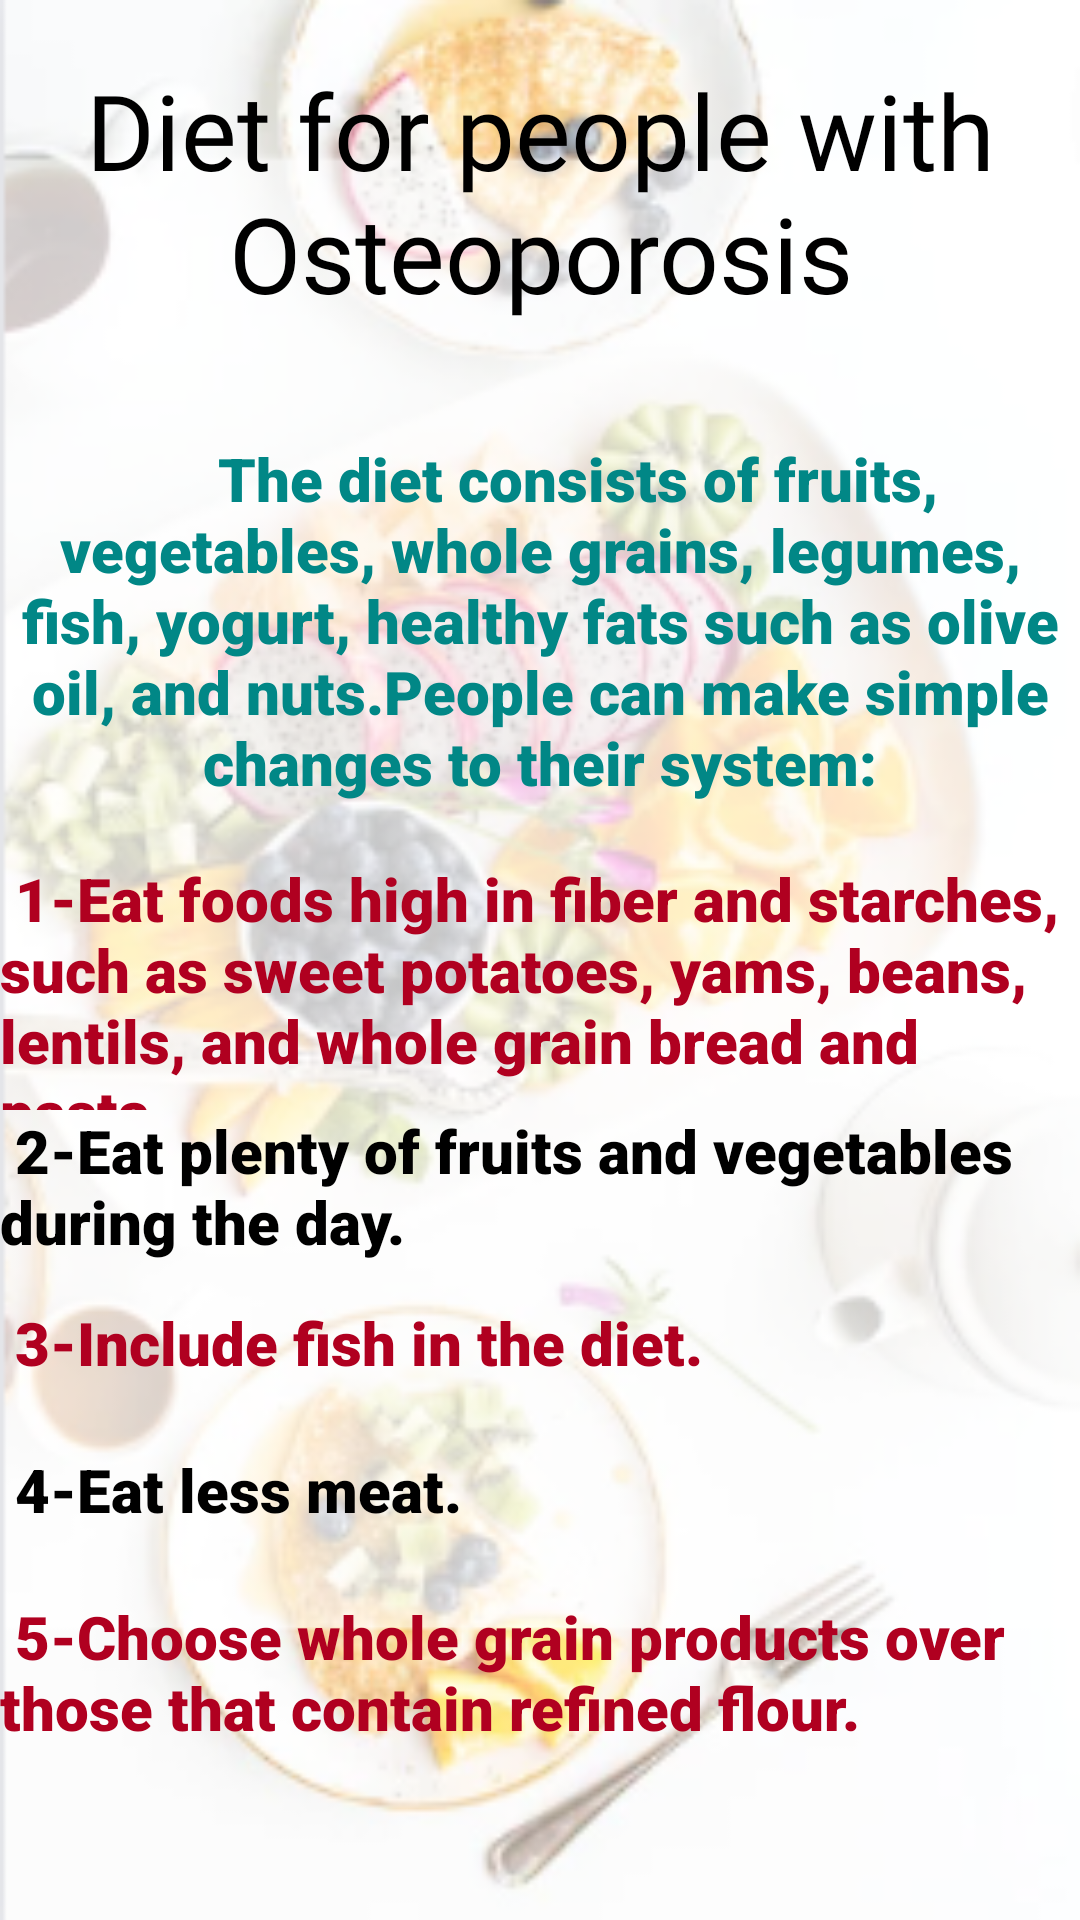

Reconstruct the res/layout file that produces this screen, plus the resources it refers to.
<!-- AndroidManifest.xml: application theme Theme.HealthyLife2 -->
<!-- res/layout/fragment_osteoporosis_.xml -->
<?xml version="1.0" encoding="utf-8"?>
<LinearLayout xmlns:android="http://schemas.android.com/apk/res/android"
    xmlns:tools="http://schemas.android.com/tools"
    android:layout_width="match_parent"
    android:layout_height="match_parent"
    android:background="@drawable/img_4"
    android:orientation="vertical"
    tools:context=".Osteoporosis_Fragment">

    

    <TextView
        android:layout_width="match_parent"
        android:layout_height="128dp"
        android:fontFamily="@font/atma_semibold"
        android:gravity="center"
        android:text="Diet for people with Osteoporosis"
        android:textColor="@color/black"
        android:textSize="35sp" />

    <TextView
        android:layout_width="match_parent"
        android:layout_height="158dp"
        android:fontFamily="sans-serif-black"
        android:gravity="center"
        android:text="     The diet consists of fruits, vegetables, whole grains, legumes, fish, yogurt, healthy fats such as olive oil, and nuts.People can make simple changes to their system:"
        android:textColor="@color/teal_700"
        android:textSize="20sp" />

    <TextView
        android:layout_width="match_parent"
        android:layout_height="84dp"
        android:fontFamily="sans-serif-black"
        android:gravity="start"
        android:text=" 1-Eat foods high in fiber and starches, such as sweet potatoes, yams, beans, lentils, and whole grain bread and pasta."
        android:textColor="?attr/colorError"
        android:textSize="20sp" />

    <TextView
        android:layout_width="match_parent"
        android:layout_height="64dp"
        android:fontFamily="sans-serif-black"
        android:gravity="start"
        android:text=" 2-Eat plenty of fruits and vegetables during the day."
        android:textColor="@color/black"
        android:textSize="20sp" />

    <TextView
        android:layout_width="match_parent"
        android:layout_height="49dp"
        android:fontFamily="sans-serif-black"
        android:gravity="start"
        android:text=" 3-Include fish in the diet."
        android:textColor="?attr/colorError"
        android:textSize="20sp" />

    <TextView
        android:layout_width="match_parent"
        android:layout_height="49dp"
        android:fontFamily="sans-serif-black"
        android:gravity="start"
        android:text=" 4-Eat less meat."
        android:textColor="@color/black"
        android:textSize="20sp" />

    <TextView
        android:layout_width="match_parent"
        android:layout_height="49dp"
        android:fontFamily="sans-serif-black"
        android:gravity="start"
        android:text=" 5-Choose whole grain products over those that contain refined flour."
        android:textColor="?attr/colorError"
        android:textSize="20sp" />

</LinearLayout>
<!-- resources referenced by this layout -->
<resources>
  <color name="black">#FF000000</color>
  <color name="teal_700">#FF018786</color>
  <!-- drawable img_4: png bitmap (drawable-v24, 130206 bytes) -->
  <style name="Theme.HealthyLife2" parent="Theme.MaterialComponents.DayNight.NoActionBar">
          
          <item name="colorPrimary">@color/purple_500</item>
          <item name="colorPrimaryVariant">@color/teal_700</item>
          <item name="colorOnPrimary">@color/white</item>
          
          <item name="colorSecondary">@color/teal_200</item>
          <item name="colorSecondaryVariant">@color/teal_700</item>
          <item name="colorOnSecondary">@color/black</item>
          
          <item name="android:statusBarColor">?attr/colorPrimaryVariant</item>
          
     </style>
  <color name="purple_500">#FF6200EE</color>
  <color name="white">#FFFFFFFF</color>
  <color name="teal_200">#FF03DAC5</color>
</resources>
